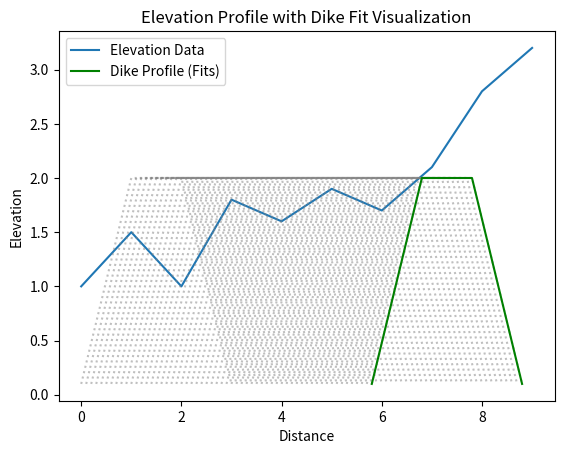

Generate this figure with matplotlib:
import pandas as pd
import matplotlib.pyplot as plt
import numpy as np

# Sample elevation profile data in a Pandas DataFrame (replace with your actual data)
data = {'distance': [0, 1, 2, 3, 4, 5, 6, 7, 8, 9],
        'elevation': [1.0, 1.5, 1.0, 1.8, 1.6, 1.9, 1.7, 2.1, 2.8, 3.2]}
elevation_df = pd.DataFrame(data)

# Predefined dike profile points (distance, elevation)
dike_profile_points = [(0, 0.1), (1, 2), (2, 2), (3, 0.1)]  # Example points

def interpolate_elevation(distance_offset):
    return np.interp(distance_offset, elevation_df['distance'], elevation_df['elevation'])

def check_dike_fit(start_position):
    for point in dike_profile_points:
        distance_offset = point[0] + start_position
        elevation_check = interpolate_elevation(distance_offset)
        
        if point[1] > elevation_check:
            return False
    return True

fit_iterations = []  # To store fit iterations for visualization

start_position = 0
found_fit = False

while start_position <= elevation_df['distance'].max():
    fit_iterations.append(start_position)  # Store the current iteration for visualization
    
    if check_dike_fit(start_position):
        end_position = start_position + dike_profile_points[-1][0]
        print(f"Dike profile fits from position {start_position:.2f} meters to position {end_position:.2f} meters.")
        found_fit = True
        break
    else:
        start_position += 0.1

if not found_fit:
    print("No suitable fit found for the dike profile.")

plt.plot(elevation_df['distance'], elevation_df['elevation'], label='Elevation Data')

for iteration in fit_iterations:
    dike_x = [point[0] + iteration for point in dike_profile_points]
    dike_y = [point[1] for point in dike_profile_points]
    plt.plot(dike_x, dike_y, color='grey', linestyle='dotted', alpha=0.5)

if found_fit:
    dike_x = [point[0] + start_position for point in dike_profile_points]
    dike_y = [point[1] for point in dike_profile_points]
    plt.plot(dike_x, dike_y, color='green', label='Dike Profile (Fits)')
else:
    dike_x = [point[0] + start_position for point in dike_profile_points]
    dike_y = [point[1] for point in dike_profile_points]
    plt.plot(dike_x, dike_y, color='red', label='Dike Profile (Does Not Fit)')

plt.xlabel('Distance')
plt.ylabel('Elevation')
plt.legend()
plt.title('Elevation Profile with Dike Fit Visualization')
plt.show()
